Run: headless pygame with SDL's dummy video driver; simulated clock (each Clock.tick advances the game by its frame time, no real sleeping); random seed 0; keys injected as events and as key.get_pressed() state; no mouse input.
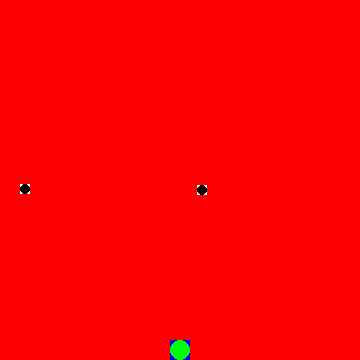
Frame 1 of 4 · flips 1–60 · no input
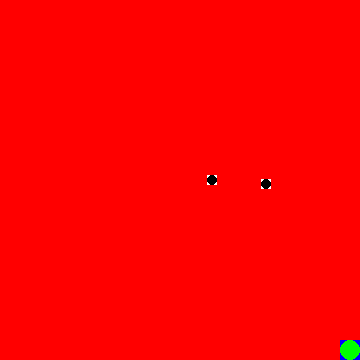
Frame 2 of 4 · flips 61–180 · tapped SPACE, RETURN · held RIGHT (→), D
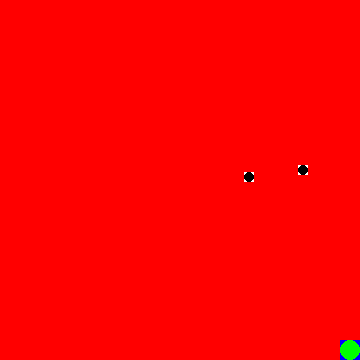
Frame 3 of 4 · flips 181–300 · held DOWN (↓), S
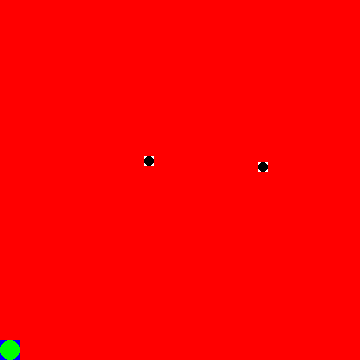
Frame 4 of 4 · flips 301–420 · held LEFT (←), A, UP (↑), W

The pygame program that drew these frames:

import pygame
import random

HEIGTH, WIDTH, FPS = 360, 360, 30

#colors 
WHITE = (255,255,255)
RED = (255,0,0)
BLACK = (0,0,0)
GREEN = (0,255,0)
BLUE = (0,0,255)
LIGHT_BLUE = (82,219,255)

class Player(pygame.sprite.Sprite):
    #sprite for the player
    def __init__(self):
        pygame.sprite.Sprite.__init__(self)
        self.image = pygame.Surface((20,20))
        self.image.fill(BLUE)
        self.rect = self.image.get_rect()
        self.radius = 10
        pygame.draw.circle(self.image, GREEN, self.rect.center, self.radius)
        self.rect.center = (WIDTH/2, 350)
        self.y_speed = 0
        self.x_speed = 0
    
    def update(self):
        self.x_speed = 0

        event = pygame.key.get_pressed()

        if event[pygame.K_RIGHT]:
            self.x_speed = 4
        elif event[pygame.K_LEFT]:
            self.x_speed = -4
        else:
            self.x_speed = 0

        self.rect.x += self.x_speed

        if self.rect.right > WIDTH:
            self.rect.right = WIDTH
        if self.rect.left < 0:
            self.rect.left = 0  


class Enemy(pygame.sprite.Sprite):

    def __init__(self):
        pygame.sprite.Sprite.__init__(self)
        self.image = pygame.Surface((10,10))
        self.image.fill(WHITE)
        self.rect = self.image.get_rect()
        
        self.radius = 5
        pygame.draw.circle(self.image, BLACK, self.rect.center, self.radius)

        self.rect.x = random.randrange(0, WIDTH - self.rect.width)
        self.rect.y = random.randrange(2, 6)

        self.x_speed = 0
        self.y_speed = 3

    def update(self):

        self.rect.x += self.x_speed
        self.rect.y += self.y_speed

        if self.rect.top > HEIGTH + 10:
            self.rect.x = random.randrange(0, WIDTH - self.rect.width)
            self.rect.y = random.randrange(2, 6)
            self.y_speed = 3

    def get_coordinates(self):
        return (self.rect.x, self.rect.y)



#initialize pygame and create window
pygame.init()
screen = pygame.display.set_mode((WIDTH, HEIGTH))
pygame.display.set_caption("RL Game")
clock = pygame.time.Clock()

#game loop
running = True

#sprite 
all_sprite = pygame.sprite.Group()
enemy = pygame.sprite.Group()
player = Player()
en1 = Enemy()
en2 = Enemy()
all_sprite.add(player)
all_sprite.add(en1)
all_sprite.add(en2)
enemy.add(en1)
enemy.add(en2)

while running:
    #keep look running at right speed
    clock.tick(FPS)

    #process input
    for event in pygame.event.get():
        if event.type == pygame.QUIT:
            running = False

    #draw/render screen
    screen.fill(RED)

    #update
    all_sprite.update()
    all_sprite.draw(screen)

    hits = pygame.sprite.spritecollide(player, enemy, False, pygame.sprite.collide_circle)

    if hits:
        running = False
        print("Game Over!!!")
    #after drwing fill display
    pygame.display.flip()


pygame.quit()
